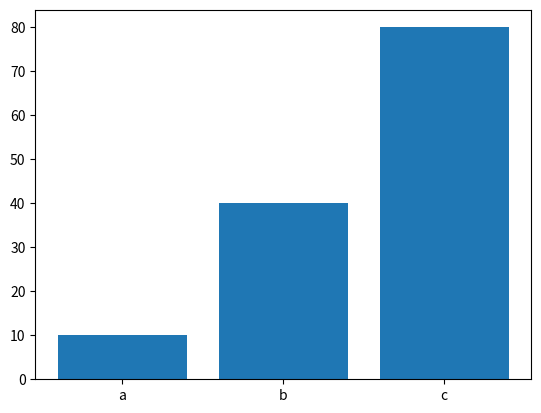

Reproduce this figure in Python.
import matplotlib.pyplot as plt

def generate_bar_chart(labels, values):
  fig, ax = plt.subplots()
  ax.bar(labels, values)
  plt.show()

def generate_pie_chart(labels, values):
  fig, ax = plt.subplots()
  ax.pie(values, labels=labels)
  ax.axis('equal')
  plt.show()

if __name__ == '__main__':
  labels = ['a', 'b', 'c']
  values = [10, 40, 80]
  # generate_bar_chart(labels, values)
  generate_bar_chart(labels, values)